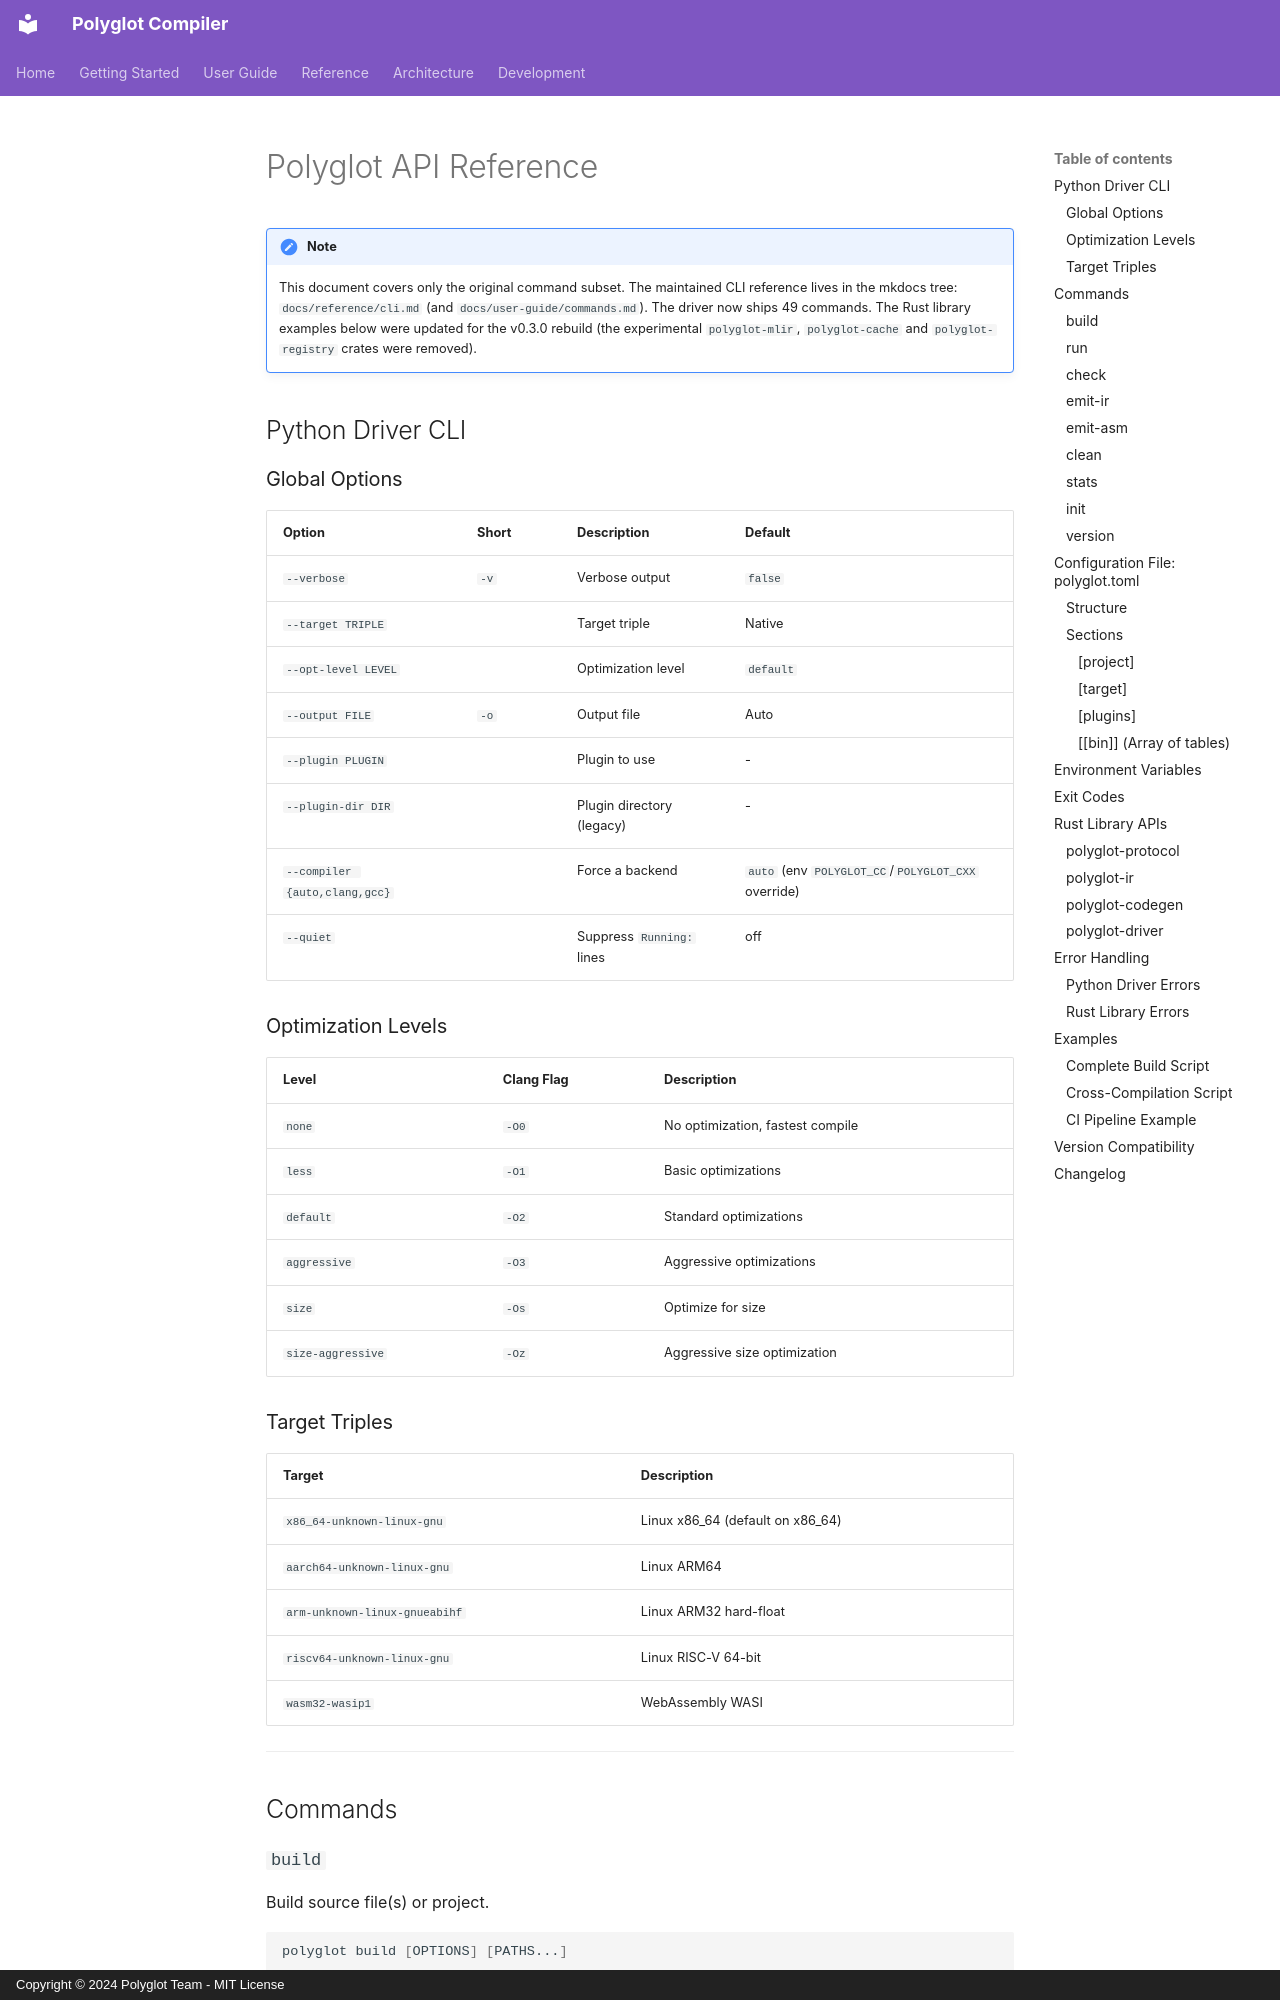

repository: RXVEN-1907/polyglot-compiler · page: API_REFERENCE/index.html · generator: mkdocs · copyright: Copyright © 2024 Polyglot Team - MIT License

# Polyglot API Reference

!!! note
    This document covers only the original command subset. The maintained CLI reference lives in the mkdocs tree: `docs/reference/cli.md` (and `docs/user-guide/commands.md`). The driver now ships 49 commands. The Rust library examples below were updated for the v0.3.0 rebuild (the experimental `polyglot-mlir`, `polyglot-cache` and `polyglot-registry` crates were removed).

## Python Driver CLI

### Global Options

| Option | Short | Description | Default |
|--------|-------|-------------|---------|
| `--verbose` | `-v` | Verbose output | `false` |
| `--target TRIPLE` | | Target triple | Native |
| `--opt-level LEVEL` | | Optimization level | `default` |
| `--output FILE` | `-o` | Output file | Auto |
| `--plugin PLUGIN` | | Plugin to use | - |
| `--plugin-dir DIR` | | Plugin directory (legacy) | - |
| `--compiler {auto,clang,gcc}` | | Force a backend | `auto` (env `POLYGLOT_CC`/`POLYGLOT_CXX` override) |
| `--quiet` | | Suppress `Running:` lines | off |

### Optimization Levels

| Level | Clang Flag | Description |
|-------|------------|-------------|
| `none` | `-O0` | No optimization, fastest compile |
| `less` | `-O1` | Basic optimizations |
| `default` | `-O2` | Standard optimizations |
| `aggressive` | `-O3` | Aggressive optimizations |
| `size` | `-Os` | Optimize for size |
| `size-aggressive` | `-Oz` | Aggressive size optimization |

### Target Triples

| Target | Description |
|--------|-------------|
| `x86_64-unknown-linux-gnu` | Linux x86_64 (default on x86_64) |
| `aarch64-unknown-linux-gnu` | Linux ARM64 |
| `arm-unknown-linux-gnueabihf` | Linux ARM32 hard-float |
| `riscv64-unknown-linux-gnu` | Linux RISC-V 64-bit |
| `wasm32-wasip1` | WebAssembly WASI |

---

## Commands
